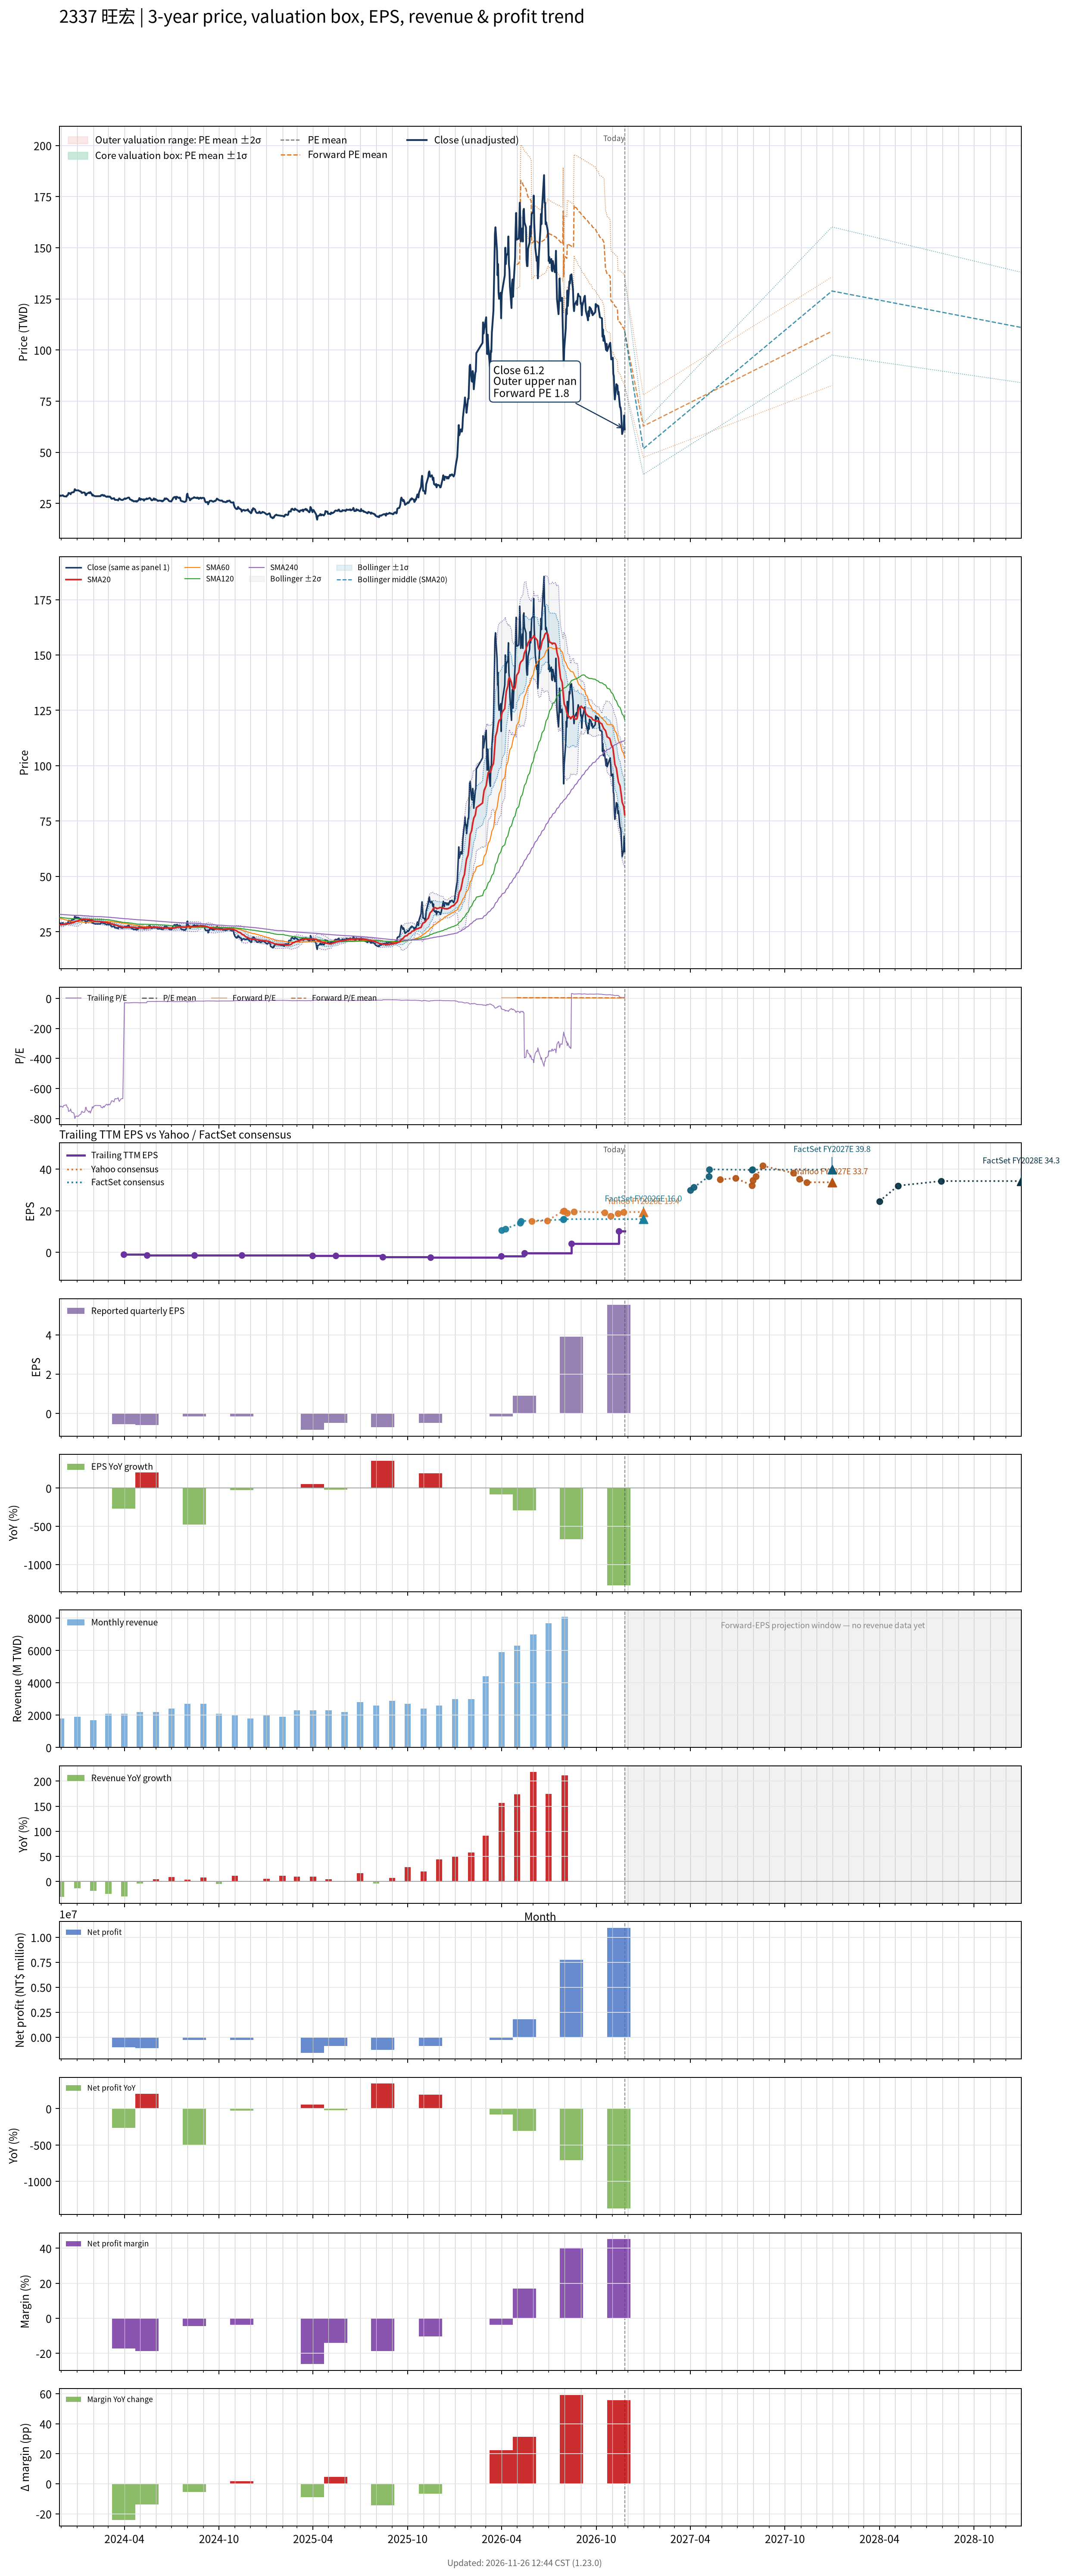

Data behind this chart, as committed beside it:
# chart-version: skill-stock-dynamic-val…
date, close, available_date, period_end, eps, ttm_eps, pe, pe_mean, pe_std, price_m2, price_m1, price_mean, price_p1, price_p2, as_of_date, forward_eps, forward_pe, forward_pe_mean, forward_pe_std, forward_price_m2, forward_price_m1, forward_price_mean, forward_price_p1, forward_price_p2
2023-11-27, 28.25, 2023-11-14, 2023-09-30, -0.22, -0.04, -706.2, , , , , , , , , , , , , , , , , 
2023-11-28, 28.65, 2023-11-14, 2023-09-30, -0.22, -0.04, -716.2, , , , , , , , , , , , , , , , , 
2023-11-29, 28.85, 2023-11-14, 2023-09-30, -0.22, -0.04, -721.2, , , , , , , , , , , , , , , , , 
2023-11-30, 28.8, 2023-11-14, 2023-09-30, -0.22, -0.04, -720, , , , , , , , , , , , , , , , , 
2023-12-01, 28.7, 2023-11-14, 2023-09-30, -0.22, -0.04, -717.5, , , , , , , , , , , , , , , , , 
2023-12-04, 29, 2023-11-14, 2023-09-30, -0.22, -0.04, -725, , , , , , , , , , , , , , , , , 
2023-12-05, 28.65, 2023-11-14, 2023-09-30, -0.22, -0.04, -716.2, , , , , , , , , , , , , , , , , 
2023-12-06, 28.5, 2023-11-14, 2023-09-30, -0.22, -0.04, -712.5, , , , , , , , , , , , , , , , , 
2023-12-07, 28.45, 2023-11-14, 2023-09-30, -0.22, -0.04, -711.2, , , , , , , , , , , , , , , , , 
2023-12-08, 28.45, 2023-11-14, 2023-09-30, -0.22, -0.04, -711.2, , , , , , , , , , , , , , , , , 
2023-12-11, 28.35, 2023-11-14, 2023-09-30, -0.22, -0.04, -708.8, , , , , , , , , , , , , , , , , 
2023-12-12, 28.9, 2023-11-14, 2023-09-30, -0.22, -0.04, -722.5, , , , , , , , , , , , , , , , , 
2023-12-13, 29, 2023-11-14, 2023-09-30, -0.22, -0.04, -725, , , , , , , , , , , , , , , , , 
2023-12-14, 29.2, 2023-11-14, 2023-09-30, -0.22, -0.04, -730, , , , , , , , , , , , , , , , , 
2023-12-15, 30.1, 2023-11-14, 2023-09-30, -0.22, -0.04, -752.5, , , , , , , , , , , , , , , , , 
2023-12-18, 29.9, 2023-11-14, 2023-09-30, -0.22, -0.04, -747.5, , , , , , , , , , , , , , , , , 
2023-12-19, 29.45, 2023-11-14, 2023-09-30, -0.22, -0.04, -736.2, , , , , , , , , , , , , , , , , 
2023-12-20, 30.05, 2023-11-14, 2023-09-30, -0.22, -0.04, -751.2, , , , , , , , , , , , , , , , , 
2023-12-21, 30.3, 2023-11-14, 2023-09-30, -0.22, -0.04, -757.5, , , , , , , , , , , , , , , , , 
2023-12-22, 30.35, 2023-11-14, 2023-09-30, -0.22, -0.04, -758.8, , , , , , , , , , , , , , , , , 
2023-12-25, 30.5, 2023-11-14, 2023-09-30, -0.22, -0.04, -762.5, , , , , , , , , , , , , , , , , 
2023-12-26, 30.9, 2023-11-14, 2023-09-30, -0.22, -0.04, -772.5, , , , , , , , , , , , , , , , , 
2023-12-27, 31.95, 2023-11-14, 2023-09-30, -0.22, -0.04, -798.8, , , , , , , , , , , , , , , , , 
2023-12-28, 31.75, 2023-11-14, 2023-09-30, -0.22, -0.04, -793.8, , , , , , , , , , , , , , , , , 
2023-12-29, 31.35, 2023-11-14, 2023-09-30, -0.22, -0.04, -783.8, , , , , , , , , , , , , , , , , 
2024-01-02, 31.4, 2023-11-14, 2023-09-30, -0.22, -0.04, -785, , , , , , , , , , , , , , , , , 
2024-01-03, 31.4, 2023-11-14, 2023-09-30, -0.22, -0.04, -785, , , , , , , , , , , , , , , , , 
2024-01-04, 31.2, 2023-11-14, 2023-09-30, -0.22, -0.04, -780, , , , , , , , , , , , , , , , , 
2024-01-05, 31.05, 2023-11-14, 2023-09-30, -0.22, -0.04, -776.2, , , , , , , , , , , , , , , , , 
2024-01-08, 30.8, 2023-11-14, 2023-09-30, -0.22, -0.04, -770, , , , , , , , , , , , , , , , , 
2024-01-09, 30.25, 2023-11-14, 2023-09-30, -0.22, -0.04, -756.2, , , , , , , , , , , , , , , , , 
2024-01-10, 30.05, 2023-11-14, 2023-09-30, -0.22, -0.04, -751.2, , , , , , , , , , , , , , , , , 
2024-01-11, 30.25, 2023-11-14, 2023-09-30, -0.22, -0.04, -756.2, , , , , , , , , , , , , , , , , 
2024-01-12, 30.35, 2023-11-14, 2023-09-30, -0.22, -0.04, -758.8, , , , , , , , , , , , , , , , , 
2024-01-15, 30.3, 2023-11-14, 2023-09-30, -0.22, -0.04, -757.5, , , , , , , , , , , , , , , , , 
2024-01-16, 29.9, 2023-11-14, 2023-09-30, -0.22, -0.04, -747.5, , , , , , , , , , , , , , , , , 
2024-01-17, 29, 2023-11-14, 2023-09-30, -0.22, -0.04, -725, , , , , , , , , , , , , , , , , 
2024-01-18, 29, 2023-11-14, 2023-09-30, -0.22, -0.04, -725, , , , , , , , , , , , , , , , , 
2024-01-19, 29.7, 2023-11-14, 2023-09-30, -0.22, -0.04, -742.5, , , , , , , , , , , , , , , , , 
2024-01-22, 30.05, 2023-11-14, 2023-09-30, -0.22, -0.04, -751.2, , , , , , , , , , , , , , , , , 
2024-01-23, 30.3, 2023-11-14, 2023-09-30, -0.22, -0.04, -757.5, , , , , , , , , , , , , , , , , 
2024-01-24, 30.1, 2023-11-14, 2023-09-30, -0.22, -0.04, -752.5, , , , , , , , , , , , , , , , , 
2024-01-25, 30, 2023-11-14, 2023-09-30, -0.22, -0.04, -750, , , , , , , , , , , , , , , , , 
2024-01-26, 30.55, 2023-11-14, 2023-09-30, -0.22, -0.04, -763.8, , , , , , , , , , , , , , , , , 
2024-01-29, 29.5, 2023-11-14, 2023-09-30, -0.22, -0.04, -737.5, , , , , , , , , , , , , , , , , 
2024-01-30, 28.85, 2023-11-14, 2023-09-30, -0.22, -0.04, -721.2, , , , , , , , , , , , , , , , , 
2024-01-31, 29.2, 2023-11-14, 2023-09-30, -0.22, -0.04, -730, , , , , , , , , , , , , , , , , 
2024-02-01, 28.9, 2023-11-14, 2023-09-30, -0.22, -0.04, -722.5, , , , , , , , , , , , , , , , , 
2024-02-02, 28.7, 2023-11-14, 2023-09-30, -0.22, -0.04, -717.5, , , , , , , , , , , , , , , , , 
2024-02-05, 28.5, 2023-11-14, 2023-09-30, -0.22, -0.04, -712.5, , , , , , , , , , , , , , , , , 
2024-02-15, 28.55, 2023-11-14, 2023-09-30, -0.22, -0.04, -713.8, , , , , , , , , , , , , , , , , 
2024-02-16, 29, 2023-11-14, 2023-09-30, -0.22, -0.04, -725, , , , , , , , , , , , , , , , , 
2024-02-19, 29.15, 2023-11-14, 2023-09-30, -0.22, -0.04, -728.8, , , , , , , , , , , , , , , , , 
2024-02-20, 28.75, 2023-11-14, 2023-09-30, -0.22, -0.04, -718.8, , , , , , , , , , , , , , , , , 
2024-02-21, 28.75, 2023-11-14, 2023-09-30, -0.22, -0.04, -718.8, , , , , , , , , , , , , , , , , 
2024-02-22, 29, 2023-11-14, 2023-09-30, -0.22, -0.04, -725, , , , , , , , , , , , , , , , , 
2024-02-23, 28.7, 2023-11-14, 2023-09-30, -0.22, -0.04, -717.5, , , , , , , , , , , , , , , , , 
2024-02-26, 28.25, 2023-11-14, 2023-09-30, -0.22, -0.04, -706.2, , , , , , , , , , , , , , , , , 
2024-02-27, 28.2, 2023-11-14, 2023-09-30, -0.22, -0.04, -705, , , , , , , , , , , , , , , , , 
... 667 more rows
